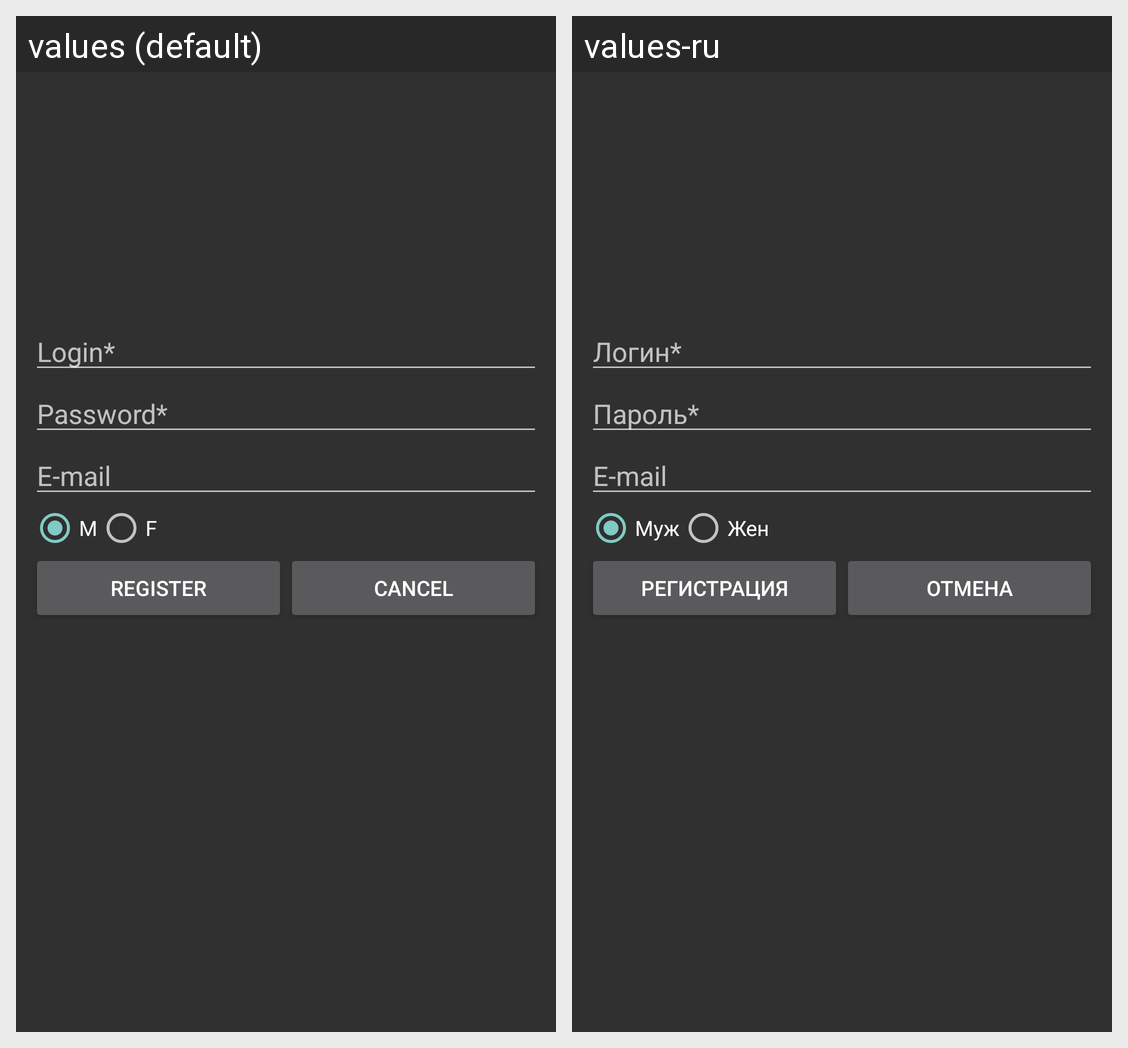

For this localized Android screen grid, give each drawn string resource with its value in every locale shown.
Android screen res/layout/register.xml rendered under 2 locales, left to right: values (default), values-ru. Device: Nexus 5 (rendered at 1080×1920; each locale shown at half size, 540×960, under a caption strip naming it); theme Theme.MyShows.
Strings drawn on this screen, with the default value and each locale's value (text and hints the layout hard-codes, and strings that could not be matched under every locale, appear in the picture but are not listed):

register_username
  values: Login*
  values-ru: Логин*

register_password
  values: Password*
  values-ru: Пароль*

gender_male
  values: M
  values-ru: Муж

gender_female
  values: F
  values-ru: Жен

register_action
  values: Register
  values-ru: Регистрация

cancel_action
  values: Cancel
  values-ru: Отмена
